Run: headless pygame with SDL's dummy video driver; simulated clock (each Clock.tick advances the game by its frame time, no real sleeping); random seed 0; keys injected as events and as key.get_pressed() state; no mouse input.
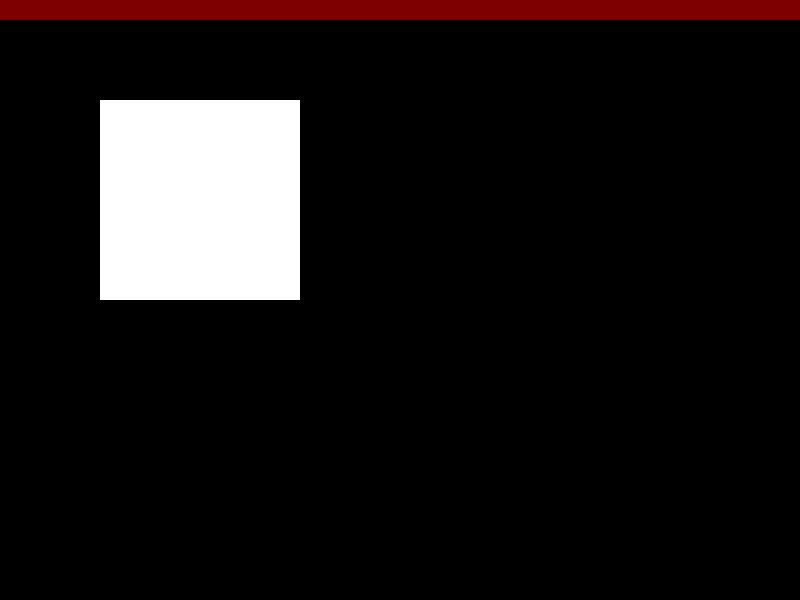
Frame 1 of 4 · flips 1–60 · no input
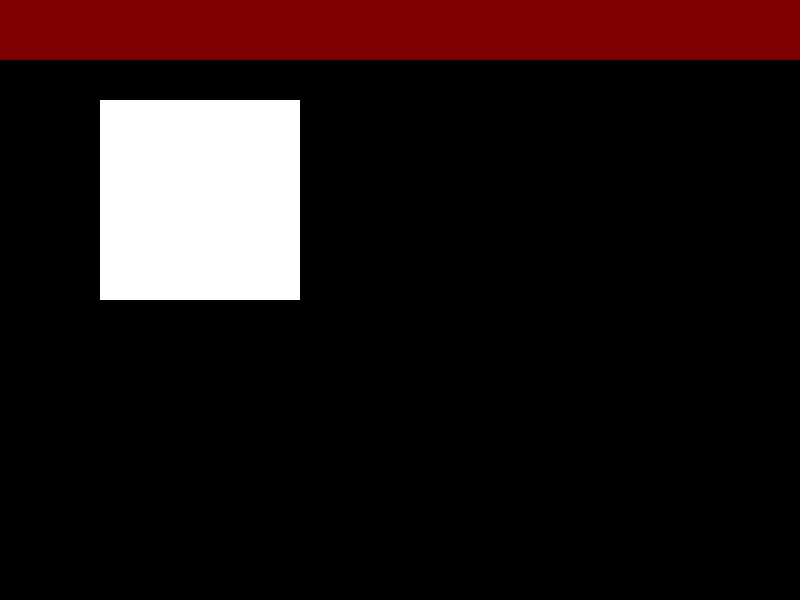
Frame 2 of 4 · flips 61–180 · tapped SPACE, RETURN · held RIGHT (→), D
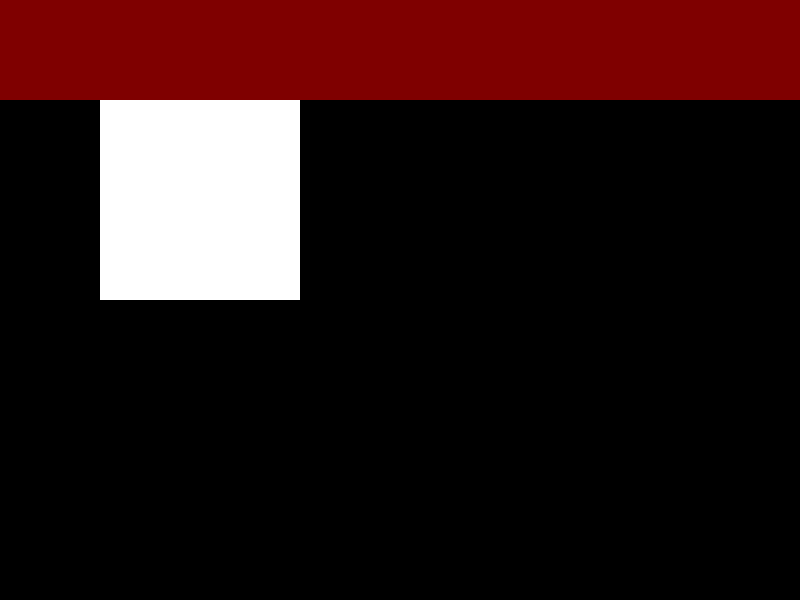
Frame 3 of 4 · flips 181–300 · held DOWN (↓), S
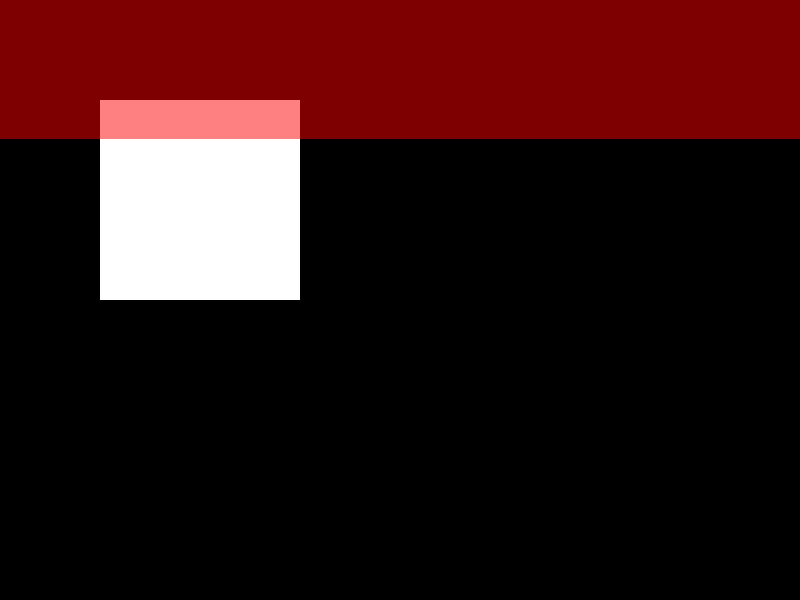
Frame 4 of 4 · flips 301–420 · held LEFT (←), A, UP (↑), W

The pygame program that drew these frames:

import pygame
pygame.init()
size = (800, 600)
y = - size[1]
secs = 60
screen = pygame.display.set_mode(size)
redsurf = pygame.surface.Surface(size, pygame.SRCALPHA)
whitesurf = pygame.surface.Surface((200, 200))
whitesurf.fill((255, 255, 255))
redsurf.fill((255, 0, 0, 127))
# v-----------------------------------------------------------------v
# ^-----------------------------------------------------------------^
clock = pygame.time.Clock()
Truth = True
time = 0.
x = 50
while Truth:
    print(y)
    dt = clock.tick(30)
    time += dt/1000.
    y = -size[1] + (600 * time) / secs
    if y > 0:
        y = - size[1]
        time = 0.
    for event in pygame.event.get():
        if event.type == pygame.QUIT:
            Truth = False
    screen.fill((0, 0, 0))
    screen.blit(whitesurf, (100, 100))
    screen.blit(redsurf, (0, y))
    pygame.display.update()
pygame.quit()
quit()
